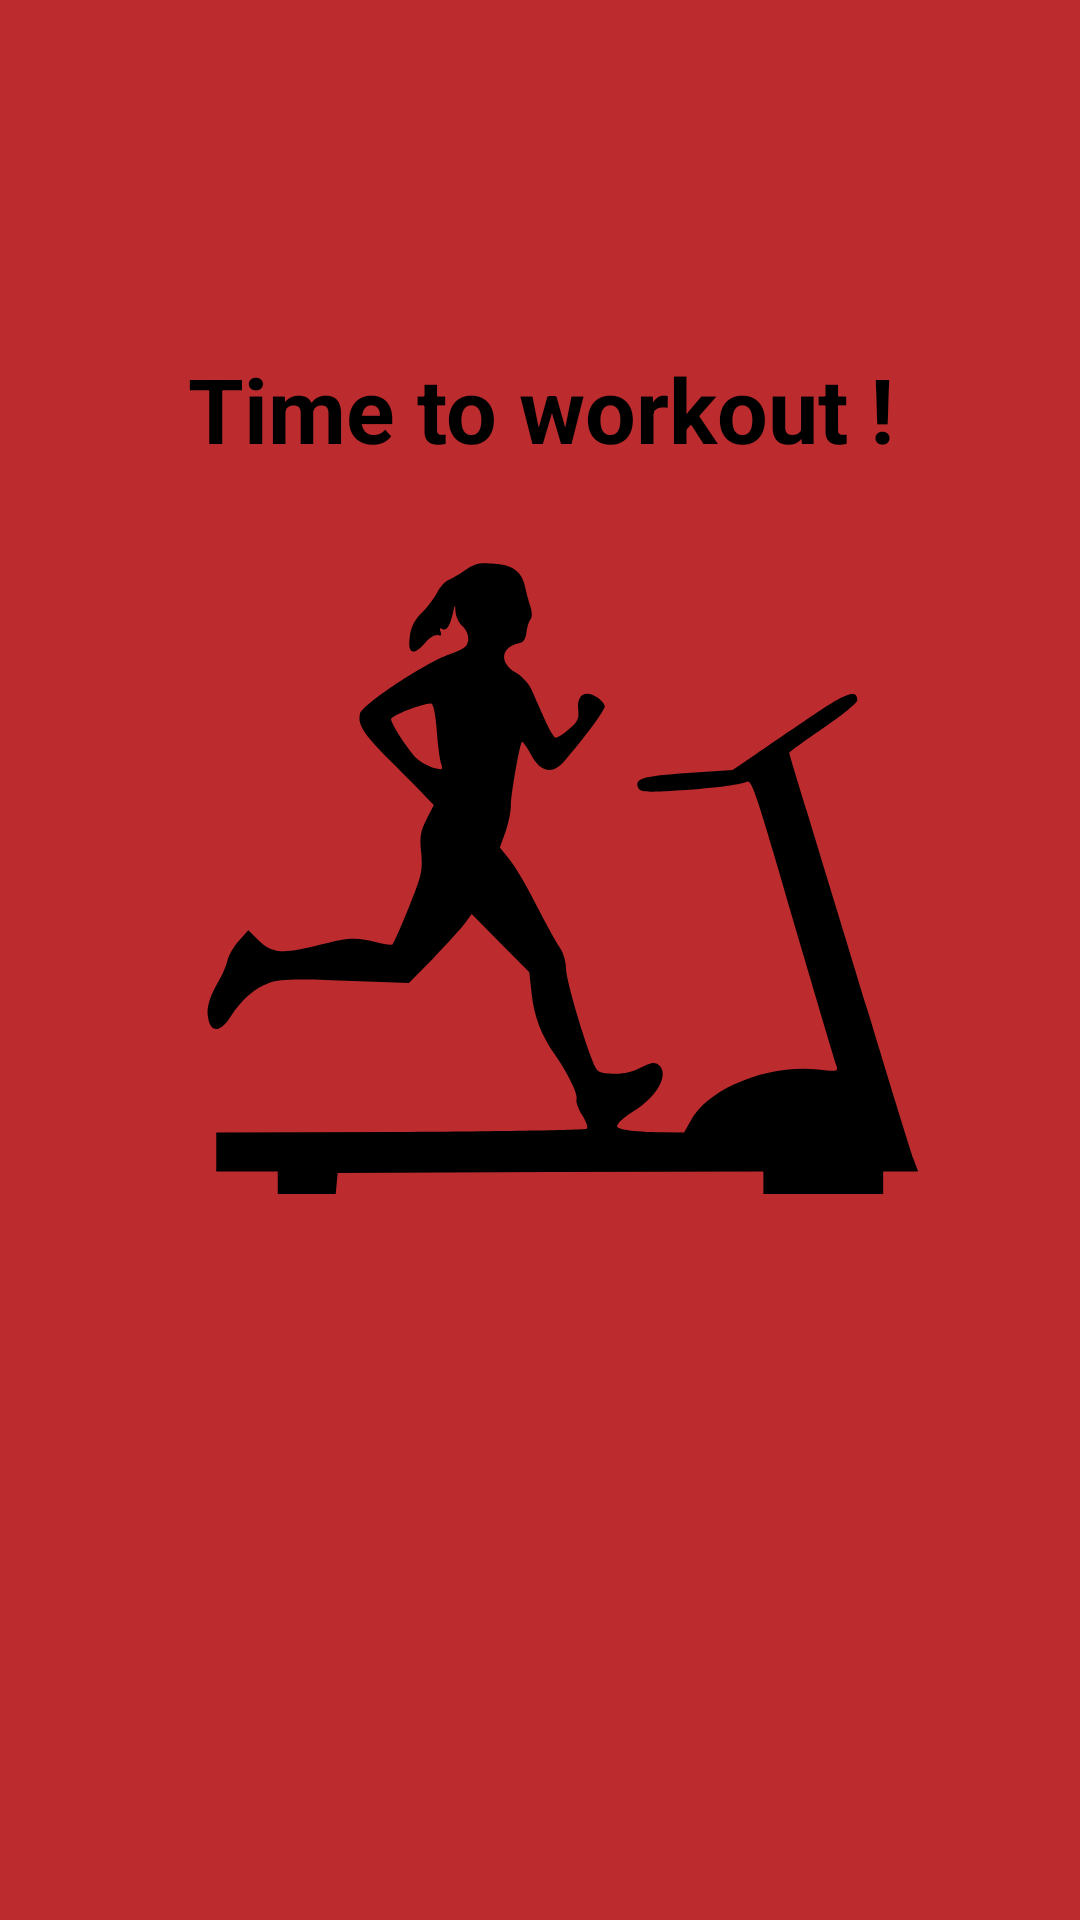

Write the Android layout XML for this screen, with the resource values it uses.
<!-- AndroidManifest.xml: application theme Theme.Fitness_splash -->
<!-- res/layout/frag_red.xml -->
<?xml version="1.0" encoding="utf-8"?>
<FrameLayout xmlns:android="http://schemas.android.com/apk/res/android"
    android:background="#BC2C2E"
    android:layout_width="match_parent"
    android:layout_height="match_parent"
    android:padding="16dp">

    <TextView
        android:layout_width="match_parent"
        android:layout_height="wrap_content"
        android:layout_gravity="center_horizontal"
        android:layout_marginTop="100dp"
        android:drawableBottom="@drawable/red2"
        android:text="Time to workout !"
        android:textAlignment="center"
        android:textColor="@color/black"
        android:textSize="30sp"
        android:textStyle="bold" />
</FrameLayout>
<!-- resources referenced by this layout -->
<resources>
  <!-- drawable red2: vector/xml drawable (drawable, 2874 chars, omitted) -->
  <style name="Theme.Fitness_splash" parent="Base.Theme.Fitness_splash" />
  <style name="Base.Theme.Fitness_splash" parent="Theme.Material3.DayNight.NoActionBar">
          
          
      </style>
  <!-- not gathered from this repository: default colours our renderer supplied (Android Studio template values) -->
  <color name="black">#FF000000</color>
</resources>
